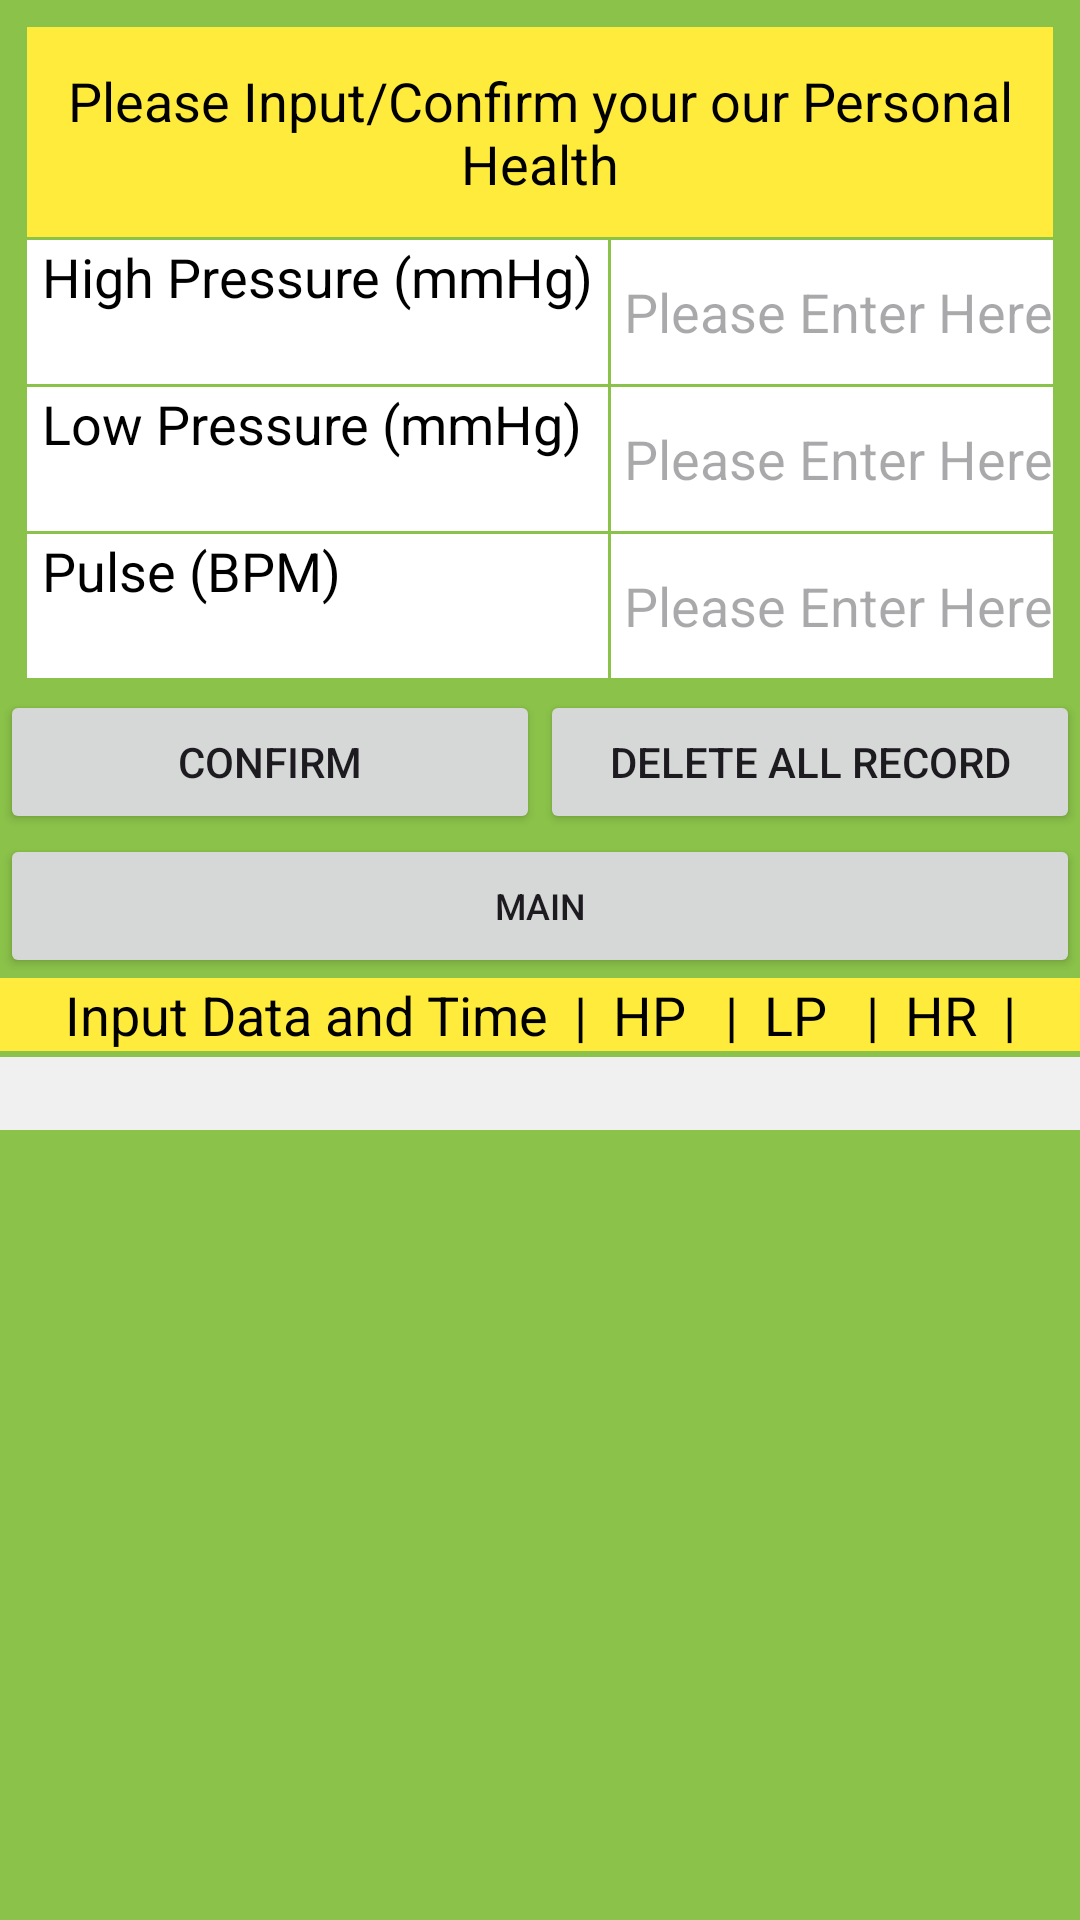

Reconstruct the res/layout file that produces this screen, plus the resources it refers to.
<!-- AndroidManifest.xml: application theme Theme.VT6002C -->
<!-- res/layout/activity_input.xml -->
<?xml version="1.0" encoding="utf-8"?>
<LinearLayout xmlns:android="http://schemas.android.com/apk/res/android"
    xmlns:tools="http://schemas.android.com/tools"
    android:layout_width="match_parent"
    android:layout_height="match_parent"
    android:background="#8BC34A"
    android:textColor="#000000"
    android:orientation="vertical"
    tools:context=".Input">

    <TableLayout
        android:id="@+id/tableLayout"
        android:layout_width="match_parent"
        android:layout_height="wrap_content"
        android:layout_marginStart="8dp"
        android:layout_marginTop="8dp"
        android:layout_marginEnd="8dp"
        android:background="#00000000"
        android:padding="1dp">

        <TableRow
            android:layout_width="match_parent"
            android:layout_height="match_parent">

            <TextView
                android:id="@+id/Input"
                android:layout_width="64dp"
                android:layout_height="wrap_content"
                android:layout_weight="1"
                android:background="#FFEB3B"
                android:gravity="center"
                android:minHeight="70dp"
                android:padding="3dp"
                android:text="Please Input/Confirm your our Personal Health"
                android:textColor="#000000"
                android:textSize="18sp" />
        </TableRow>

        <TableRow
            android:layout_width="match_parent"
            android:layout_height="50dp"
            android:layout_marginTop="1dp">

            <TextView
                android:id="@+id/textView4"
                android:layout_width="match_parent"
                android:layout_height="match_parent"
                android:background="#FFF"
                android:paddingLeft="5dp"
                android:paddingRight="5dp"
                android:shadowColor="@color/colorPrimaryDark"
                android:text="High Pressure (mmHg)"
                android:textColor="#000000"
                android:textSize="18sp" />

            <EditText
                android:id="@+id/hp"
                android:layout_width="match_parent"
                android:layout_height="48dp"
                android:layout_marginLeft="1dp"
                android:layout_weight="1"
                android:autoText="true"
                android:background="#FFF"
                android:contextClickable="true"
                android:ems="10"
                android:hint=" Please Enter Here"
                android:inputType="number"
                android:textColor="#000000" />
        </TableRow>

        <TableRow
            android:layout_width="match_parent"
            android:layout_height="match_parent"
            android:layout_marginTop="1dp">


            <TextView
                android:id="@+id/textView6"
                android:layout_width="match_parent"
                android:layout_height="match_parent"
                android:background="#FFF"
                android:paddingLeft="5dp"
                android:paddingRight="5dp"
                android:text="Low Pressure (mmHg)"
                android:textColor="#000000"
                android:textSize="18sp" />

            <EditText
                android:id="@+id/lp"
                android:layout_width="match_parent"
                android:layout_height="48dp"
                android:layout_marginLeft="1dp"
                android:layout_weight="1"
                android:background="#FFF"
                android:ems="10"
                android:hint=" Please Enter Here"
                android:inputType="number"
                android:textColor="#000000" />
        </TableRow>

        <TableRow
            android:layout_width="match_parent"
            android:layout_height="30dp"
            android:layout_marginTop="1dp">

            <TextView
                android:id="@+id/textView8"
                android:layout_width="match_parent"
                android:layout_height="match_parent"
                android:background="#FFF"
                android:paddingLeft="5dp"
                android:text="Pulse (BPM)"
                android:textColor="#000000"
                android:textSize="18sp" />

            <EditText
                android:id="@+id/pu"
                android:layout_width="match_parent"
                android:layout_height="48dp"
                android:layout_marginLeft="1dp"
                android:layout_weight="1"
                android:autoLink="web"
                android:background="#FFF"
                android:ems="10"
                android:hint=" Please Enter Here"
                android:inputType="number"
                android:textColor="#000000" />
        </TableRow>

        <TableRow
            android:layout_width="match_parent"
            android:layout_height="30dp"
            android:layout_marginTop="1dp" />

        <TableRow
            android:layout_width="match_parent"
            android:layout_height="30dp"
            android:layout_marginTop="1dp" />

        <TableRow
            android:layout_width="match_parent"
            android:layout_height="match_parent"
            android:layout_marginTop="1dp" />
    </TableLayout>

    <LinearLayout
        android:layout_width="match_parent"
        android:layout_height="wrap_content"
        android:orientation="horizontal">
    <Button
        android:id="@+id/btn_confirm"
        android:layout_width="match_parent"
        android:layout_height="wrap_content"
        android:layout_weight="1"
        android:text="Confirm" />

    <Button
        android:id="@+id/btn_del"
        android:layout_width="match_parent"
        android:layout_height="wrap_content"
        android:layout_weight="1"
        android:onClick="delAllRecords"
        android:text="Delete all record" />


    </LinearLayout>
    <Button
        android:id="@+id/m_b"
        android:layout_width="match_parent"
        android:layout_height="wrap_content"

        android:text="MAIN"
        android:textSize="12sp" />

    <TextView
        android:id="@+id/head"
        android:layout_width="match_parent"
        android:layout_height="wrap_content"
        android:background="#FFEB3B"
        android:text="     Input Data and Time  |  HP   |  LP   |  HR  |"
        android:textColor="#000000"
        android:textSize="18sp"/>


    <ScrollView
        android:id="@+id/scrollView4"
        android:layout_width="match_parent"
        android:layout_height="match_parent"
        android:layout_marginTop="2dp">


        <TextView
            android:id="@+id/tvRecords"
            android:layout_width="match_parent"
            android:layout_height="match_parent"
            android:background="#F0F0F0"
            android:fadeScrollbars="true"
            android:scrollbarAlwaysDrawVerticalTrack="true"
            android:scrollbarStyle="insideInset"
            android:scrollbars="vertical"
            android:textSize="18dp"
            tools:layout_editor_absoluteX="-8dp" />
    </ScrollView>



</LinearLayout>
<!-- resources referenced by this layout -->
<resources>
  <style name="Theme.VT6002C" parent="Base.Theme.VT6002C" />
  <style name="Base.Theme.VT6002C" parent="Theme.Material3.DayNight.NoActionBar">
          
          
      </style>
  <!-- not gathered from this repository: default colours our renderer supplied (Android Studio template values) -->
  <color name="colorPrimaryDark">#FF3700B3</color>
</resources>
